Dataset: Datasets (GitHub, dhorihasan/MachineLearning). Classes: basal cell, carcinoma, melanoma.

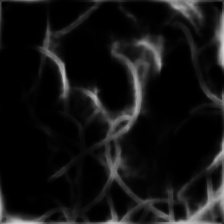
Label: carcinoma

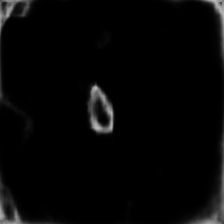
Label: melanoma

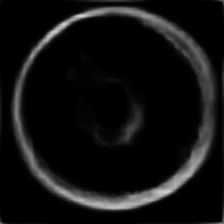
Label: basal cell

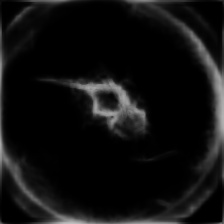
Label: carcinoma

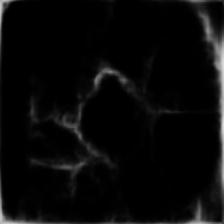
Label: melanoma

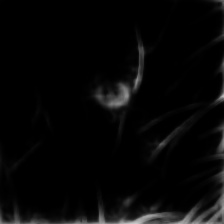
Label: basal cell
